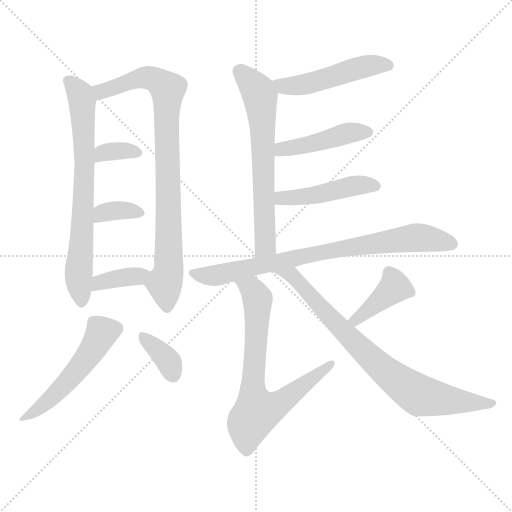
t = 0.00 s
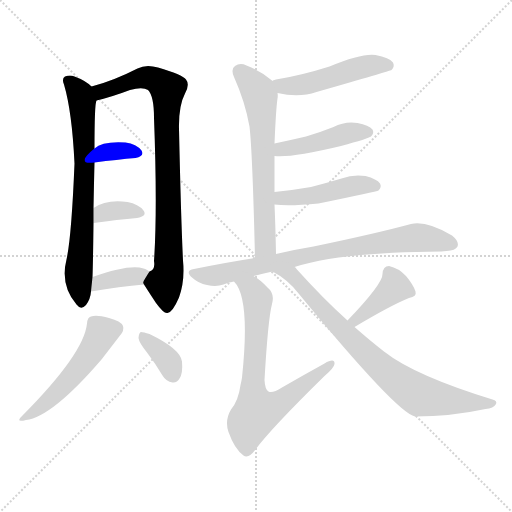
t = 2.08 s
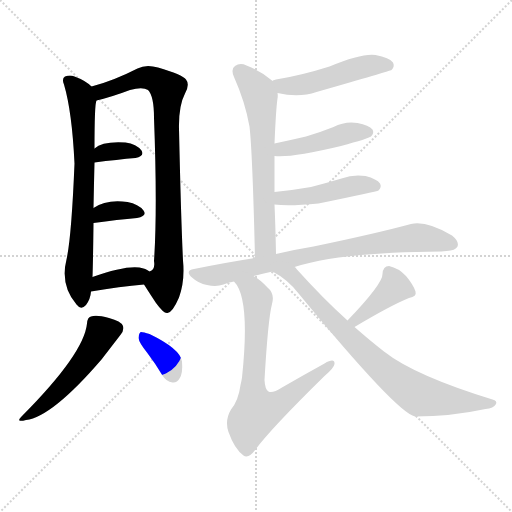
t = 4.17 s
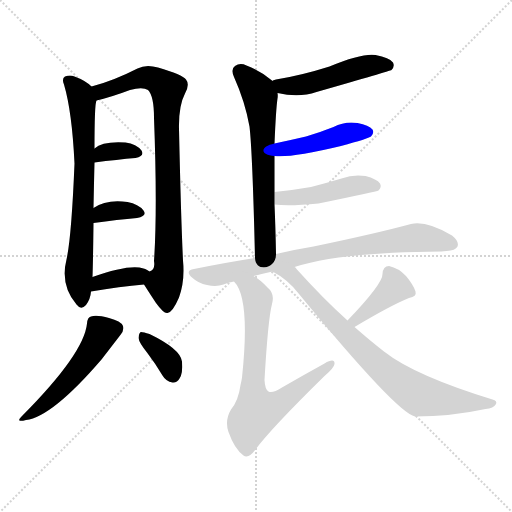
t = 6.25 s
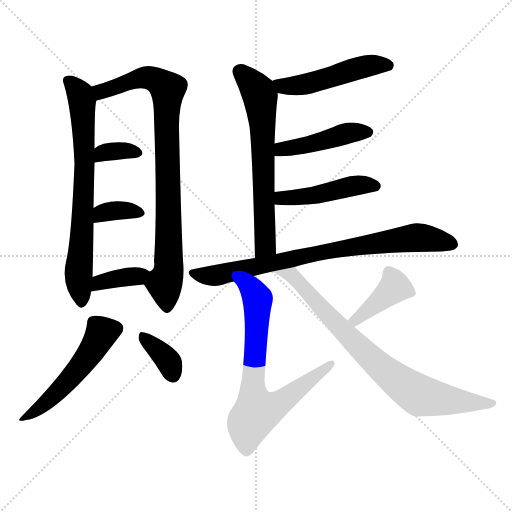
t = 8.34 s
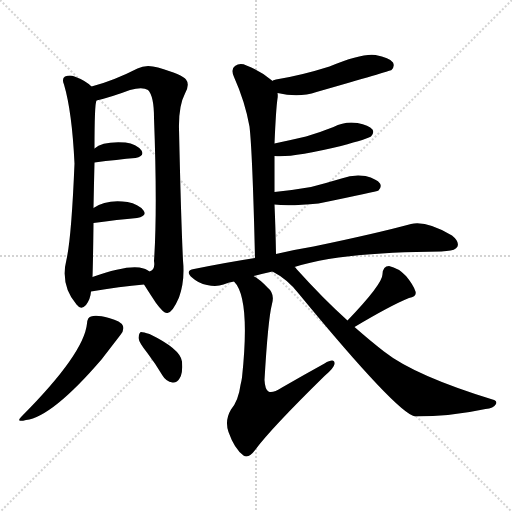
t = 10.42 s

The animated SVG that drew these frames (rendered in a browser with its animation timeline set to each time). Animation: 15 CSS @keyframes rules; one cycle of 10.42 s.

<svg version="1.1" viewBox="0 0 1024 1024" xmlns="http://www.w3.org/2000/svg">
  <g stroke="lightgray" stroke-dasharray="1,1" stroke-width="1" transform="scale(4, 4)">
    <line x1="0" y1="0" x2="256" y2="256"></line>
    <line x1="256" y1="0" x2="0" y2="256"></line>
    <line x1="128" y1="0" x2="128" y2="256"></line>
    <line x1="0" y1="128" x2="256" y2="128"></line>
  </g>
<g transform="scale(1, -1) translate(0, -900)">
   <style type="text/css">
    @keyframes keyframes0 {
      from {
       stroke: blue;
       stroke-dashoffset: 709;
       stroke-width: 128;
       }
       70% {
       animation-timing-function: step-end;
       stroke: blue;
       stroke-dashoffset: 0;
       stroke-width: 128;
       }
       to {
       stroke: black;
       stroke-width: 1024;
       }
       }
       #make-me-a-hanzi-animation-0 {
         animation: keyframes0 0.826986s both;
         animation-delay: 0.000000s;
         animation-timing-function: linear;
       }
    @keyframes keyframes1 {
      from {
       stroke: blue;
       stroke-dashoffset: 851;
       stroke-width: 128;
       }
       73% {
       animation-timing-function: step-end;
       stroke: blue;
       stroke-dashoffset: 0;
       stroke-width: 128;
       }
       to {
       stroke: black;
       stroke-width: 1024;
       }
       }
       #make-me-a-hanzi-animation-1 {
         animation: keyframes1 0.942546s both;
         animation-delay: 0.826986s;
         animation-timing-function: linear;
       }
    @keyframes keyframes2 {
      from {
       stroke: blue;
       stroke-dashoffset: 340;
       stroke-width: 128;
       }
       53% {
       animation-timing-function: step-end;
       stroke: blue;
       stroke-dashoffset: 0;
       stroke-width: 128;
       }
       to {
       stroke: black;
       stroke-width: 1024;
       }
       }
       #make-me-a-hanzi-animation-2 {
         animation: keyframes2 0.526693s both;
         animation-delay: 1.769531s;
         animation-timing-function: linear;
       }
    @keyframes keyframes3 {
      from {
       stroke: blue;
       stroke-dashoffset: 346;
       stroke-width: 128;
       }
       53% {
       animation-timing-function: step-end;
       stroke: blue;
       stroke-dashoffset: 0;
       stroke-width: 128;
       }
       to {
       stroke: black;
       stroke-width: 1024;
       }
       }
       #make-me-a-hanzi-animation-3 {
         animation: keyframes3 0.531576s both;
         animation-delay: 2.296224s;
         animation-timing-function: linear;
       }
    @keyframes keyframes4 {
      from {
       stroke: blue;
       stroke-dashoffset: 365;
       stroke-width: 128;
       }
       54% {
       animation-timing-function: step-end;
       stroke: blue;
       stroke-dashoffset: 0;
       stroke-width: 128;
       }
       to {
       stroke: black;
       stroke-width: 1024;
       }
       }
       #make-me-a-hanzi-animation-4 {
         animation: keyframes4 0.547038s both;
         animation-delay: 2.827799s;
         animation-timing-function: linear;
       }
    @keyframes keyframes5 {
      from {
       stroke: blue;
       stroke-dashoffset: 513;
       stroke-width: 128;
       }
       63% {
       animation-timing-function: step-end;
       stroke: blue;
       stroke-dashoffset: 0;
       stroke-width: 128;
       }
       to {
       stroke: black;
       stroke-width: 1024;
       }
       }
       #make-me-a-hanzi-animation-5 {
         animation: keyframes5 0.667480s both;
         animation-delay: 3.374837s;
         animation-timing-function: linear;
       }
    @keyframes keyframes6 {
      from {
       stroke: blue;
       stroke-dashoffset: 360;
       stroke-width: 128;
       }
       54% {
       animation-timing-function: step-end;
       stroke: blue;
       stroke-dashoffset: 0;
       stroke-width: 128;
       }
       to {
       stroke: black;
       stroke-width: 1024;
       }
       }
       #make-me-a-hanzi-animation-6 {
         animation: keyframes6 0.542969s both;
         animation-delay: 4.042318s;
         animation-timing-function: linear;
       }
    @keyframes keyframes7 {
      from {
       stroke: blue;
       stroke-dashoffset: 491;
       stroke-width: 128;
       }
       62% {
       animation-timing-function: step-end;
       stroke: blue;
       stroke-dashoffset: 0;
       stroke-width: 128;
       }
       to {
       stroke: black;
       stroke-width: 1024;
       }
       }
       #make-me-a-hanzi-animation-7 {
         animation: keyframes7 0.649577s both;
         animation-delay: 4.585286s;
         animation-timing-function: linear;
       }
    @keyframes keyframes8 {
      from {
       stroke: blue;
       stroke-dashoffset: 639;
       stroke-width: 128;
       }
       68% {
       animation-timing-function: step-end;
       stroke: blue;
       stroke-dashoffset: 0;
       stroke-width: 128;
       }
       to {
       stroke: black;
       stroke-width: 1024;
       }
       }
       #make-me-a-hanzi-animation-8 {
         animation: keyframes8 0.770020s both;
         animation-delay: 5.234863s;
         animation-timing-function: linear;
       }
    @keyframes keyframes9 {
      from {
       stroke: blue;
       stroke-dashoffset: 443;
       stroke-width: 128;
       }
       59% {
       animation-timing-function: step-end;
       stroke: blue;
       stroke-dashoffset: 0;
       stroke-width: 128;
       }
       to {
       stroke: black;
       stroke-width: 1024;
       }
       }
       #make-me-a-hanzi-animation-9 {
         animation: keyframes9 0.610514s both;
         animation-delay: 6.004883s;
         animation-timing-function: linear;
       }
    @keyframes keyframes10 {
      from {
       stroke: blue;
       stroke-dashoffset: 460;
       stroke-width: 128;
       }
       60% {
       animation-timing-function: step-end;
       stroke: blue;
       stroke-dashoffset: 0;
       stroke-width: 128;
       }
       to {
       stroke: black;
       stroke-width: 1024;
       }
       }
       #make-me-a-hanzi-animation-10 {
         animation: keyframes10 0.624349s both;
         animation-delay: 6.615397s;
         animation-timing-function: linear;
       }
    @keyframes keyframes11 {
      from {
       stroke: blue;
       stroke-dashoffset: 783;
       stroke-width: 128;
       }
       72% {
       animation-timing-function: step-end;
       stroke: blue;
       stroke-dashoffset: 0;
       stroke-width: 128;
       }
       to {
       stroke: black;
       stroke-width: 1024;
       }
       }
       #make-me-a-hanzi-animation-11 {
         animation: keyframes11 0.887207s both;
         animation-delay: 7.239746s;
         animation-timing-function: linear;
       }
    @keyframes keyframes12 {
      from {
       stroke: blue;
       stroke-dashoffset: 715;
       stroke-width: 128;
       }
       70% {
       animation-timing-function: step-end;
       stroke: blue;
       stroke-dashoffset: 0;
       stroke-width: 128;
       }
       to {
       stroke: black;
       stroke-width: 1024;
       }
       }
       #make-me-a-hanzi-animation-12 {
         animation: keyframes12 0.831868s both;
         animation-delay: 8.126953s;
         animation-timing-function: linear;
       }
    @keyframes keyframes13 {
      from {
       stroke: blue;
       stroke-dashoffset: 394;
       stroke-width: 128;
       }
       56% {
       animation-timing-function: step-end;
       stroke: blue;
       stroke-dashoffset: 0;
       stroke-width: 128;
       }
       to {
       stroke: black;
       stroke-width: 1024;
       }
       }
       #make-me-a-hanzi-animation-13 {
         animation: keyframes13 0.570638s both;
         animation-delay: 8.958822s;
         animation-timing-function: linear;
       }
    @keyframes keyframes14 {
      from {
       stroke: blue;
       stroke-dashoffset: 786;
       stroke-width: 128;
       }
       72% {
       animation-timing-function: step-end;
       stroke: blue;
       stroke-dashoffset: 0;
       stroke-width: 128;
       }
       to {
       stroke: black;
       stroke-width: 1024;
       }
       }
       #make-me-a-hanzi-animation-14 {
         animation: keyframes14 0.889648s both;
         animation-delay: 9.529460s;
         animation-timing-function: linear;
       }
</style>
<path d="M 183.0 727.0 Q 171.0 739.0 149.0 747.0 Q 140.0 751.0 130.0 747.0 Q 123.0 743.0 128.0 731.0 Q 144.0 677.0 149.0 573.0 Q 143.0 426.0 133.0 381.0 Q 120.0 330.0 153.0 291.0 Q 162.0 279.0 172.0 290.0 Q 181.0 302.0 182.0 317.0 L 185.0 346.0 Q 186.0 371.0 187.0 454.0 L 187.0 484.0 Q 188.0 536.0 189.0 575.0 L 189.0 603.0 Q 189.0 693.0 193.0 699.0 C 196.0 717.0 196.0 717.0 183.0 727.0 Z" fill="lightgray"></path> 
<path d="M 288.0 331.0 Q 300.0 312.0 312.0 294.0 Q 328.0 272.0 335.0 274.0 Q 345.0 275.0 358.0 305.0 Q 370.0 338.0 366.0 379.0 Q 362.0 461.0 358.0 642.0 Q 357.0 688.0 370.0 713.0 Q 380.0 731.0 372.0 741.0 Q 365.0 751.0 316.0 765.0 Q 292.0 772.0 275.0 763.0 Q 226.0 738.0 183.0 727.0 C 154.0 719.0 164.0 691.0 193.0 699.0 Q 223.0 706.0 260.0 720.0 Q 285.0 727.0 296.0 720.0 Q 308.0 708.0 308.0 664.0 Q 315.0 480.0 308.0 378.0 Q 311.0 360.0 299.0 357.0 C 285.0 335.0 285.0 335.0 288.0 331.0 Z" fill="lightgray"></path> 
<path d="M 189.0 575.0 Q 235.0 581.0 271.0 584.0 Q 290.0 588.0 283.0 599.0 Q 273.0 612.0 251.0 615.0 Q 205.0 618.0 189.0 603.0 C 166.0 584.0 159.0 571.0 189.0 575.0 Z" fill="lightgray"></path> 
<path d="M 187.0 454.0 Q 236.0 461.0 274.0 464.0 Q 295.0 468.0 287.0 479.0 Q 277.0 492.0 255.0 496.0 Q 213.0 502.0 187.0 484.0 C 162.0 468.0 157.0 450.0 187.0 454.0 Z" fill="lightgray"></path> 
<path d="M 182.0 317.0 Q 240.0 327.0 288.0 331.0 C 318.0 334.0 323.0 339.0 299.0 357.0 Q 292.0 363.0 279.0 365.0 Q 249.0 369.0 185.0 346.0 C 157.0 336.0 152.0 312.0 182.0 317.0 Z" fill="lightgray"></path> 
<path d="M 174.0 253.0 Q 168.0 193.0 45.0 69.0 Q 29.0 54.0 52.0 60.0 Q 104.0 66.0 203.0 181.0 L 240.0 229.0 Q 249.0 239.0 246.0 248.0 Q 242.0 258.0 218.0 264.0 Q 193.0 271.0 182.0 267.0 Q 175.0 266.0 174.0 253.0 Z" fill="lightgray"></path> 
<path d="M 294.0 195.0 Q 310.0 174.0 325.0 149.0 Q 332.0 137.0 345.0 135.0 Q 354.0 134.0 359.0 143.0 Q 366.0 153.0 364.0 177.0 Q 361.0 202.0 299.0 232.0 Q 287.0 236.0 282.0 236.0 Q 278.0 235.0 277.0 224.0 Q 278.0 215.0 294.0 195.0 Z" fill="lightgray"></path> 
<path d="M 555.0 714.0 Q 598.0 704.0 633.0 716.0 Q 780.0 758.0 783.0 760.0 Q 790.0 767.0 786.0 775.0 Q 779.0 785.0 751.0 790.0 Q 724.0 794.0 659.0 767.0 Q 602.0 749.0 552.0 741.0 Q 546.0 740.0 544.0 738.0 C 516.0 727.0 526.0 720.0 555.0 714.0 Z" fill="lightgray"></path> 
<path d="M 549.0 516.0 Q 549.0 556.0 549.0 588.0 L 549.0 613.0 Q 552.0 683.0 555.0 703.0 Q 556.0 709.0 555.0 714.0 L 544.0 738.0 L 544.0 739.0 Q 522.0 758.0 493.0 769.0 Q 480.0 775.0 470.0 768.0 Q 461.0 762.0 468.0 746.0 Q 490.0 697.0 499.0 647.0 Q 505.0 595.0 510.0 384.0 C 511.0 354.0 553.0 362.0 552.0 392.0 Q 551.0 446.0 549.0 491.0 L 549.0 516.0 Z" fill="lightgray"></path> 
<path d="M 549.0 588.0 Q 582.0 584.0 682.0 608.0 Q 737.0 623.0 742.0 627.0 Q 749.0 634.0 745.0 641.0 Q 738.0 650.0 715.0 654.0 Q 690.0 658.0 667.0 646.0 Q 642.0 636.0 612.0 627.0 Q 582.0 620.0 549.0 613.0 C 520.0 607.0 519.0 590.0 549.0 588.0 Z" fill="lightgray"></path> 
<path d="M 549.0 491.0 Q 577.0 487.0 637.0 493.0 Q 754.0 517.0 757.0 519.0 Q 764.0 526.0 760.0 533.0 Q 754.0 542.0 731.0 548.0 Q 707.0 552.0 683.0 543.0 Q 653.0 534.0 622.0 526.0 Q 588.0 520.0 549.0 516.0 C 519.0 513.0 519.0 494.0 549.0 491.0 Z" fill="lightgray"></path> 
<path d="M 510.0 384.0 Q 452.0 375.0 388.0 362.0 Q 369.0 359.0 384.0 345.0 Q 397.0 333.0 414.0 330.0 Q 433.0 326.0 447.0 331.0 Q 456.0 335.0 468.0 337.0 L 507.0 348.0 Q 523.0 352.0 545.0 357.0 L 589.0 366.0 Q 683.0 396.0 883.0 397.0 Q 887.0 398.0 893.0 398.0 Q 911.0 399.0 915.0 407.0 Q 919.0 417.0 904.0 429.0 Q 853.0 459.0 822.0 452.0 Q 752.0 433.0 627.0 407.0 Q 590.0 401.0 552.0 392.0 L 510.0 384.0 Z" fill="lightgray"></path> 
<path d="M 468.0 337.0 Q 501.0 304.0 484.0 145.0 Q 483.0 138.0 481.0 130.0 Q 477.0 99.0 462.0 81.0 Q 449.0 59.0 457.0 36.0 Q 469.0 2.0 487.0 -11.0 Q 497.0 -18.0 511.0 1.0 Q 542.0 43.0 649.0 148.0 Q 668.0 164.0 669.0 172.0 Q 670.0 185.0 649.0 173.0 Q 609.0 151.0 564.0 125.0 Q 545.0 113.0 537.0 117.0 Q 530.0 121.0 529.0 140.0 Q 536.0 261.0 544.0 292.0 Q 550.0 313.0 535.0 325.0 Q 520.0 341.0 507.0 348.0 C 482.0 365.0 451.0 362.0 468.0 337.0 Z" fill="lightgray"></path> 
<path d="M 709.0 246.0 Q 781.0 289.0 818.0 304.0 Q 834.0 307.0 831.0 317.0 Q 827.0 330.0 812.0 348.0 Q 797.0 364.0 778.0 368.0 Q 766.0 368.0 765.0 352.0 Q 766.0 333.0 695.0 259.0 C 674.0 237.0 683.0 231.0 709.0 246.0 Z" fill="lightgray"></path> 
<path d="M 545.0 357.0 Q 576.0 341.0 598.0 312.0 Q 794.0 74.0 830.0 67.0 Q 902.0 67.0 971.0 82.0 Q 987.0 83.0 992.0 92.0 Q 995.0 99.0 985.0 101.0 Q 829.0 149.0 768.0 197.0 Q 741.0 218.0 709.0 246.0 L 695.0 259.0 Q 647.0 302.0 593.0 362.0 Q 592.0 365.0 589.0 366.0 C 568.0 388.0 519.0 372.0 545.0 357.0 Z" fill="lightgray"></path> 
      <clipPath id="make-me-a-hanzi-clip-0">
      <path d="M 183.0 727.0 Q 171.0 739.0 149.0 747.0 Q 140.0 751.0 130.0 747.0 Q 123.0 743.0 128.0 731.0 Q 144.0 677.0 149.0 573.0 Q 143.0 426.0 133.0 381.0 Q 120.0 330.0 153.0 291.0 Q 162.0 279.0 172.0 290.0 Q 181.0 302.0 182.0 317.0 L 185.0 346.0 Q 186.0 371.0 187.0 454.0 L 187.0 484.0 Q 188.0 536.0 189.0 575.0 L 189.0 603.0 Q 189.0 693.0 193.0 699.0 C 196.0 717.0 196.0 717.0 183.0 727.0 Z" fill="lightgray"></path>
      </clipPath>
      <path clip-path="url(#make-me-a-hanzi-clip-0)" d="M 137.0 738.0 L 161.0 711.0 L 168.0 638.0 L 168.0 510.0 L 157.0 351.0 L 163.0 295.0 " fill="none" id="make-me-a-hanzi-animation-0" stroke-dasharray="581 1162" stroke-linecap="round"></path>

      <clipPath id="make-me-a-hanzi-clip-1">
      <path d="M 288.0 331.0 Q 300.0 312.0 312.0 294.0 Q 328.0 272.0 335.0 274.0 Q 345.0 275.0 358.0 305.0 Q 370.0 338.0 366.0 379.0 Q 362.0 461.0 358.0 642.0 Q 357.0 688.0 370.0 713.0 Q 380.0 731.0 372.0 741.0 Q 365.0 751.0 316.0 765.0 Q 292.0 772.0 275.0 763.0 Q 226.0 738.0 183.0 727.0 C 154.0 719.0 164.0 691.0 193.0 699.0 Q 223.0 706.0 260.0 720.0 Q 285.0 727.0 296.0 720.0 Q 308.0 708.0 308.0 664.0 Q 315.0 480.0 308.0 378.0 Q 311.0 360.0 299.0 357.0 C 285.0 335.0 285.0 335.0 288.0 331.0 Z" fill="lightgray"></path>
      </clipPath>
      <path clip-path="url(#make-me-a-hanzi-clip-1)" d="M 191.0 722.0 L 208.0 718.0 L 295.0 745.0 L 319.0 737.0 L 335.0 721.0 L 337.0 356.0 L 329.0 331.0 L 334.0 284.0 " fill="none" id="make-me-a-hanzi-animation-1" stroke-dasharray="723 1446" stroke-linecap="round"></path>

      <clipPath id="make-me-a-hanzi-clip-2">
      <path d="M 189.0 575.0 Q 235.0 581.0 271.0 584.0 Q 290.0 588.0 283.0 599.0 Q 273.0 612.0 251.0 615.0 Q 205.0 618.0 189.0 603.0 C 166.0 584.0 159.0 571.0 189.0 575.0 Z" fill="lightgray"></path>
      </clipPath>
      <path clip-path="url(#make-me-a-hanzi-clip-2)" d="M 196.0 582.0 L 205.0 594.0 L 223.0 597.0 L 274.0 594.0 " fill="none" id="make-me-a-hanzi-animation-2" stroke-dasharray="212 424" stroke-linecap="round"></path>

      <clipPath id="make-me-a-hanzi-clip-3">
      <path d="M 187.0 454.0 Q 236.0 461.0 274.0 464.0 Q 295.0 468.0 287.0 479.0 Q 277.0 492.0 255.0 496.0 Q 213.0 502.0 187.0 484.0 C 162.0 468.0 157.0 450.0 187.0 454.0 Z" fill="lightgray"></path>
      </clipPath>
      <path clip-path="url(#make-me-a-hanzi-clip-3)" d="M 194.0 462.0 L 204.0 474.0 L 220.0 478.0 L 278.0 474.0 " fill="none" id="make-me-a-hanzi-animation-3" stroke-dasharray="218 436" stroke-linecap="round"></path>

      <clipPath id="make-me-a-hanzi-clip-4">
      <path d="M 182.0 317.0 Q 240.0 327.0 288.0 331.0 C 318.0 334.0 323.0 339.0 299.0 357.0 Q 292.0 363.0 279.0 365.0 Q 249.0 369.0 185.0 346.0 C 157.0 336.0 152.0 312.0 182.0 317.0 Z" fill="lightgray"></path>
      </clipPath>
      <path clip-path="url(#make-me-a-hanzi-clip-4)" d="M 189.0 324.0 L 200.0 337.0 L 291.0 353.0 " fill="none" id="make-me-a-hanzi-animation-4" stroke-dasharray="237 474" stroke-linecap="round"></path>

      <clipPath id="make-me-a-hanzi-clip-5">
      <path d="M 174.0 253.0 Q 168.0 193.0 45.0 69.0 Q 29.0 54.0 52.0 60.0 Q 104.0 66.0 203.0 181.0 L 240.0 229.0 Q 249.0 239.0 246.0 248.0 Q 242.0 258.0 218.0 264.0 Q 193.0 271.0 182.0 267.0 Q 175.0 266.0 174.0 253.0 Z" fill="lightgray"></path>
      </clipPath>
      <path clip-path="url(#make-me-a-hanzi-clip-5)" d="M 234.0 243.0 L 204.0 235.0 L 152.0 155.0 L 86.0 89.0 L 55.0 69.0 " fill="none" id="make-me-a-hanzi-animation-5" stroke-dasharray="385 770" stroke-linecap="round"></path>

      <clipPath id="make-me-a-hanzi-clip-6">
      <path d="M 294.0 195.0 Q 310.0 174.0 325.0 149.0 Q 332.0 137.0 345.0 135.0 Q 354.0 134.0 359.0 143.0 Q 366.0 153.0 364.0 177.0 Q 361.0 202.0 299.0 232.0 Q 287.0 236.0 282.0 236.0 Q 278.0 235.0 277.0 224.0 Q 278.0 215.0 294.0 195.0 Z" fill="lightgray"></path>
      </clipPath>
      <path clip-path="url(#make-me-a-hanzi-clip-6)" d="M 284.0 228.0 L 327.0 190.0 L 347.0 148.0 " fill="none" id="make-me-a-hanzi-animation-6" stroke-dasharray="232 464" stroke-linecap="round"></path>

      <clipPath id="make-me-a-hanzi-clip-7">
      <path d="M 555.0 714.0 Q 598.0 704.0 633.0 716.0 Q 780.0 758.0 783.0 760.0 Q 790.0 767.0 786.0 775.0 Q 779.0 785.0 751.0 790.0 Q 724.0 794.0 659.0 767.0 Q 602.0 749.0 552.0 741.0 Q 546.0 740.0 544.0 738.0 C 516.0 727.0 526.0 720.0 555.0 714.0 Z" fill="lightgray"></path>
      </clipPath>
      <path clip-path="url(#make-me-a-hanzi-clip-7)" d="M 550.0 734.0 L 566.0 727.0 L 608.0 731.0 L 737.0 769.0 L 778.0 769.0 " fill="none" id="make-me-a-hanzi-animation-7" stroke-dasharray="363 726" stroke-linecap="round"></path>

      <clipPath id="make-me-a-hanzi-clip-8">
      <path d="M 549.0 516.0 Q 549.0 556.0 549.0 588.0 L 549.0 613.0 Q 552.0 683.0 555.0 703.0 Q 556.0 709.0 555.0 714.0 L 544.0 738.0 L 544.0 739.0 Q 522.0 758.0 493.0 769.0 Q 480.0 775.0 470.0 768.0 Q 461.0 762.0 468.0 746.0 Q 490.0 697.0 499.0 647.0 Q 505.0 595.0 510.0 384.0 C 511.0 354.0 553.0 362.0 552.0 392.0 Q 551.0 446.0 549.0 491.0 L 549.0 516.0 Z" fill="lightgray"></path>
      </clipPath>
      <path clip-path="url(#make-me-a-hanzi-clip-8)" d="M 480.0 756.0 L 510.0 726.0 L 521.0 703.0 L 531.0 409.0 L 515.0 396.0 " fill="none" id="make-me-a-hanzi-animation-8" stroke-dasharray="511 1022" stroke-linecap="round"></path>

      <clipPath id="make-me-a-hanzi-clip-9">
      <path d="M 549.0 588.0 Q 582.0 584.0 682.0 608.0 Q 737.0 623.0 742.0 627.0 Q 749.0 634.0 745.0 641.0 Q 738.0 650.0 715.0 654.0 Q 690.0 658.0 667.0 646.0 Q 642.0 636.0 612.0 627.0 Q 582.0 620.0 549.0 613.0 C 520.0 607.0 519.0 590.0 549.0 588.0 Z" fill="lightgray"></path>
      </clipPath>
      <path clip-path="url(#make-me-a-hanzi-clip-9)" d="M 554.0 594.0 L 698.0 634.0 L 735.0 636.0 " fill="none" id="make-me-a-hanzi-animation-9" stroke-dasharray="315 630" stroke-linecap="round"></path>

      <clipPath id="make-me-a-hanzi-clip-10">
      <path d="M 549.0 491.0 Q 577.0 487.0 637.0 493.0 Q 754.0 517.0 757.0 519.0 Q 764.0 526.0 760.0 533.0 Q 754.0 542.0 731.0 548.0 Q 707.0 552.0 683.0 543.0 Q 653.0 534.0 622.0 526.0 Q 588.0 520.0 549.0 516.0 C 519.0 513.0 519.0 494.0 549.0 491.0 Z" fill="lightgray"></path>
      </clipPath>
      <path clip-path="url(#make-me-a-hanzi-clip-10)" d="M 555.0 497.0 L 563.0 504.0 L 648.0 511.0 L 723.0 531.0 L 753.0 527.0 " fill="none" id="make-me-a-hanzi-animation-10" stroke-dasharray="332 664" stroke-linecap="round"></path>

      <clipPath id="make-me-a-hanzi-clip-11">
      <path d="M 510.0 384.0 Q 452.0 375.0 388.0 362.0 Q 369.0 359.0 384.0 345.0 Q 397.0 333.0 414.0 330.0 Q 433.0 326.0 447.0 331.0 Q 456.0 335.0 468.0 337.0 L 507.0 348.0 Q 523.0 352.0 545.0 357.0 L 589.0 366.0 Q 683.0 396.0 883.0 397.0 Q 887.0 398.0 893.0 398.0 Q 911.0 399.0 915.0 407.0 Q 919.0 417.0 904.0 429.0 Q 853.0 459.0 822.0 452.0 Q 752.0 433.0 627.0 407.0 Q 590.0 401.0 552.0 392.0 L 510.0 384.0 Z" fill="lightgray"></path>
      </clipPath>
      <path clip-path="url(#make-me-a-hanzi-clip-11)" d="M 386.0 354.0 L 437.0 350.0 L 658.0 399.0 L 824.0 424.0 L 905.0 412.0 " fill="none" id="make-me-a-hanzi-animation-11" stroke-dasharray="655 1310" stroke-linecap="round"></path>

      <clipPath id="make-me-a-hanzi-clip-12">
      <path d="M 468.0 337.0 Q 501.0 304.0 484.0 145.0 Q 483.0 138.0 481.0 130.0 Q 477.0 99.0 462.0 81.0 Q 449.0 59.0 457.0 36.0 Q 469.0 2.0 487.0 -11.0 Q 497.0 -18.0 511.0 1.0 Q 542.0 43.0 649.0 148.0 Q 668.0 164.0 669.0 172.0 Q 670.0 185.0 649.0 173.0 Q 609.0 151.0 564.0 125.0 Q 545.0 113.0 537.0 117.0 Q 530.0 121.0 529.0 140.0 Q 536.0 261.0 544.0 292.0 Q 550.0 313.0 535.0 325.0 Q 520.0 341.0 507.0 348.0 C 482.0 365.0 451.0 362.0 468.0 337.0 Z" fill="lightgray"></path>
      </clipPath>
      <path clip-path="url(#make-me-a-hanzi-clip-12)" d="M 475.0 338.0 L 503.0 322.0 L 515.0 302.0 L 505.0 133.0 L 513.0 76.0 L 553.0 89.0 L 660.0 171.0 " fill="none" id="make-me-a-hanzi-animation-12" stroke-dasharray="587 1174" stroke-linecap="round"></path>

      <clipPath id="make-me-a-hanzi-clip-13">
      <path d="M 709.0 246.0 Q 781.0 289.0 818.0 304.0 Q 834.0 307.0 831.0 317.0 Q 827.0 330.0 812.0 348.0 Q 797.0 364.0 778.0 368.0 Q 766.0 368.0 765.0 352.0 Q 766.0 333.0 695.0 259.0 C 674.0 237.0 683.0 231.0 709.0 246.0 Z" fill="lightgray"></path>
      </clipPath>
      <path clip-path="url(#make-me-a-hanzi-clip-13)" d="M 820.0 315.0 L 790.0 325.0 L 713.0 262.0 L 707.0 265.0 " fill="none" id="make-me-a-hanzi-animation-13" stroke-dasharray="266 532" stroke-linecap="round"></path>

      <clipPath id="make-me-a-hanzi-clip-14">
      <path d="M 545.0 357.0 Q 576.0 341.0 598.0 312.0 Q 794.0 74.0 830.0 67.0 Q 902.0 67.0 971.0 82.0 Q 987.0 83.0 992.0 92.0 Q 995.0 99.0 985.0 101.0 Q 829.0 149.0 768.0 197.0 Q 741.0 218.0 709.0 246.0 L 695.0 259.0 Q 647.0 302.0 593.0 362.0 Q 592.0 365.0 589.0 366.0 C 568.0 388.0 519.0 372.0 545.0 357.0 Z" fill="lightgray"></path>
      </clipPath>
      <path clip-path="url(#make-me-a-hanzi-clip-14)" d="M 553.0 357.0 L 588.0 347.0 L 652.0 271.0 L 731.0 193.0 L 782.0 148.0 L 836.0 111.0 L 914.0 97.0 L 984.0 93.0 " fill="none" id="make-me-a-hanzi-animation-14" stroke-dasharray="658 1316" stroke-linecap="round"></path>

</g>
</svg>
